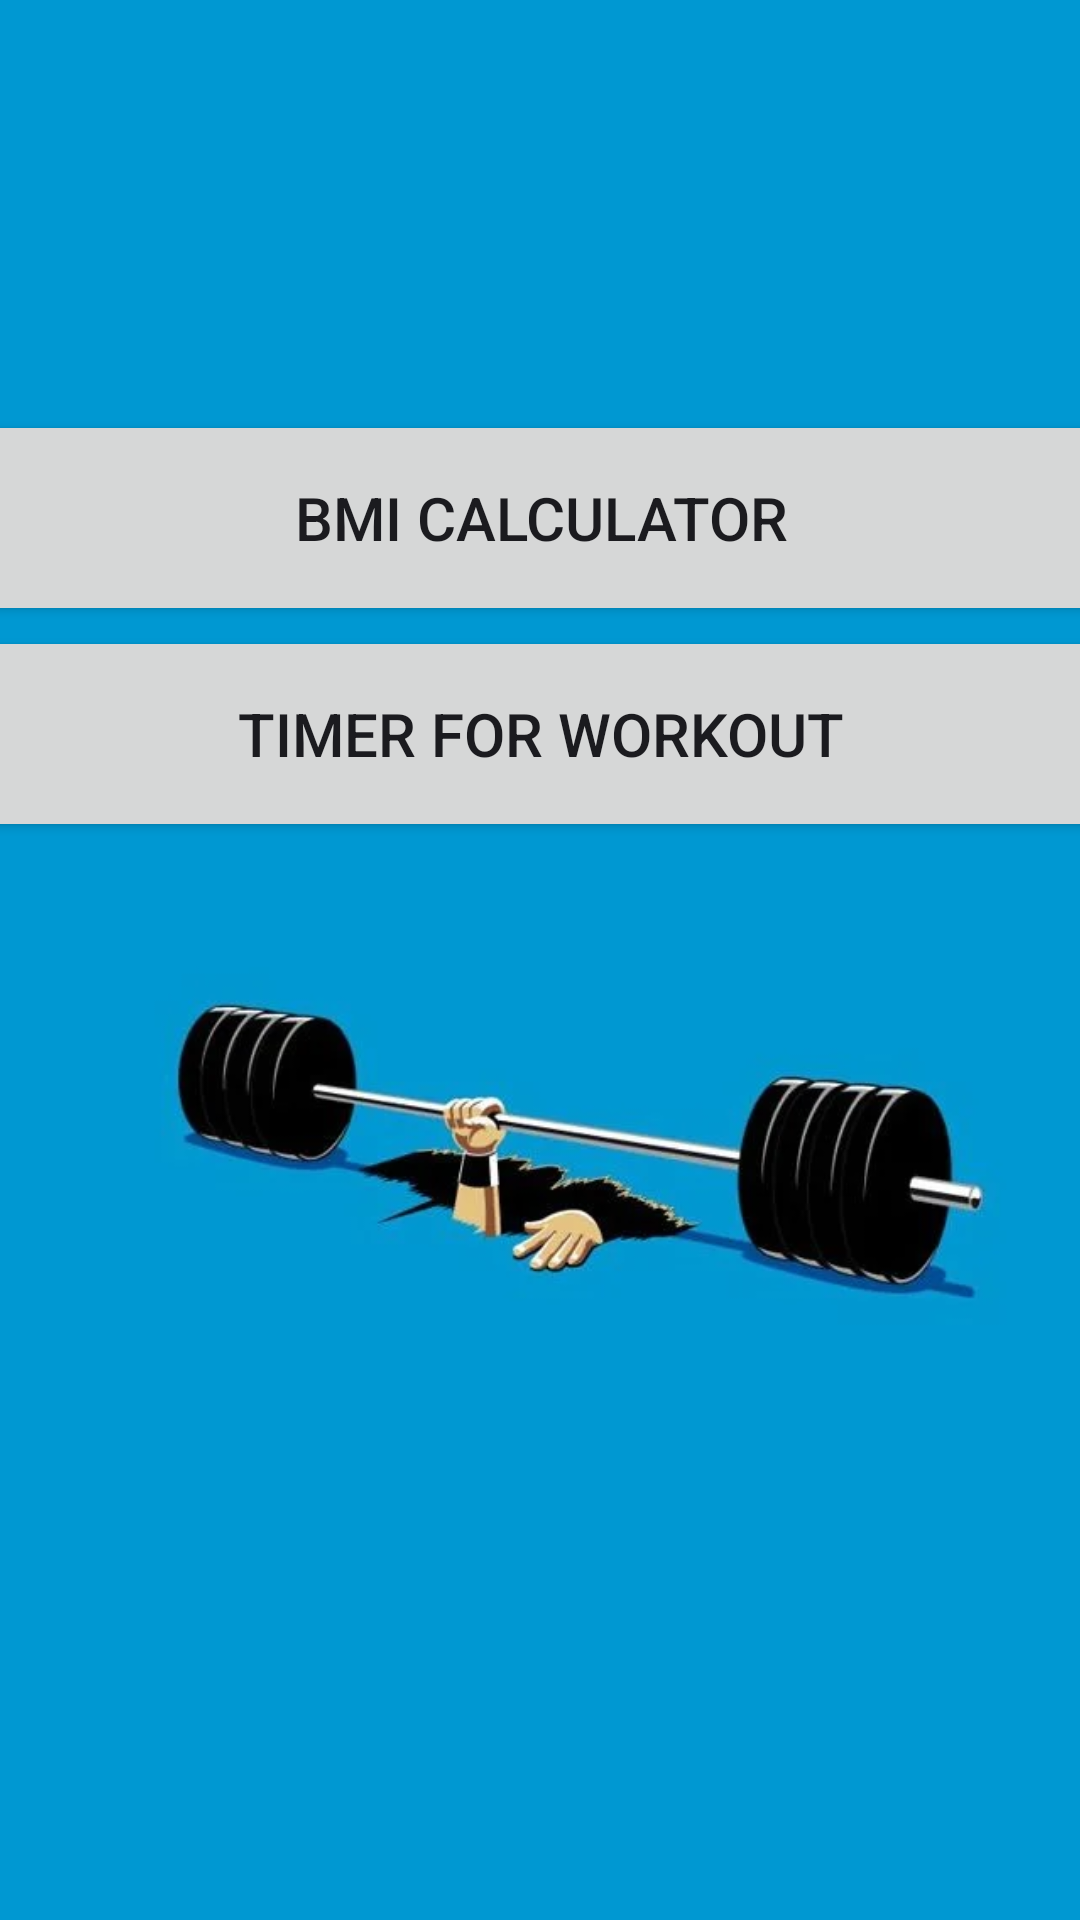

Layout XML and referenced resources for this Android screen:
<!-- AndroidManifest.xml: application theme Theme.AFitPath -->
<!-- res/layout/activity_main.xml -->
<?xml version="1.0" encoding="utf-8"?>
<androidx.constraintlayout.widget.ConstraintLayout xmlns:android="http://schemas.android.com/apk/res/android"
    xmlns:app="http://schemas.android.com/apk/res-auto"
    xmlns:tools="http://schemas.android.com/tools"
    android:layout_width="match_parent"
    android:layout_height="match_parent"
    tools:context=".MainActivity">


    <ImageView
        android:id="@+id/imageView2"
        android:layout_width="match_parent"
        android:layout_height="wrap_content"
        android:scaleType="centerCrop"
        app:layout_constraintBottom_toBottomOf="parent"
        app:layout_constraintEnd_toEndOf="parent"
        app:layout_constraintStart_toStartOf="parent"
        app:layout_constraintTop_toTopOf="parent"
        app:srcCompat="@drawable/bg" />

    <LinearLayout
        android:layout_width="395dp"
        android:layout_height="549dp"
        android:layout_marginTop="182dp"
        android:orientation="vertical"
        app:layout_constraintBottom_toBottomOf="parent"
        app:layout_constraintEnd_toEndOf="parent"
        app:layout_constraintHorizontal_bias="0.5"
        app:layout_constraintStart_toStartOf="parent"
        app:layout_constraintTop_toTopOf="@+id/imageView2">

        <Button
            android:id="@+id/button3"
            android:layout_width="match_parent"
            android:layout_height="72dp"
            android:onClick="bmiCalc"
            android:text="BMI Calculator"
            android:textSize="20sp" />

        <Button
            android:id="@+id/button4"
            android:layout_width="match_parent"
            android:layout_height="72dp"
            android:onClick="timerPage"
            android:text="Timer For Workout"
            android:textSize="20sp" />
    </LinearLayout>

</androidx.constraintlayout.widget.ConstraintLayout>
<!-- resources referenced by this layout -->
<resources>
  <!-- drawable bg: webp bitmap (drawable, 11790 bytes) -->
  <style name="Theme.AFitPath" parent="Base.Theme.AFitPath" />
  <style name="Base.Theme.AFitPath" parent="Theme.Material3.DynamicColors.Light">
          
          
      </style>
</resources>
